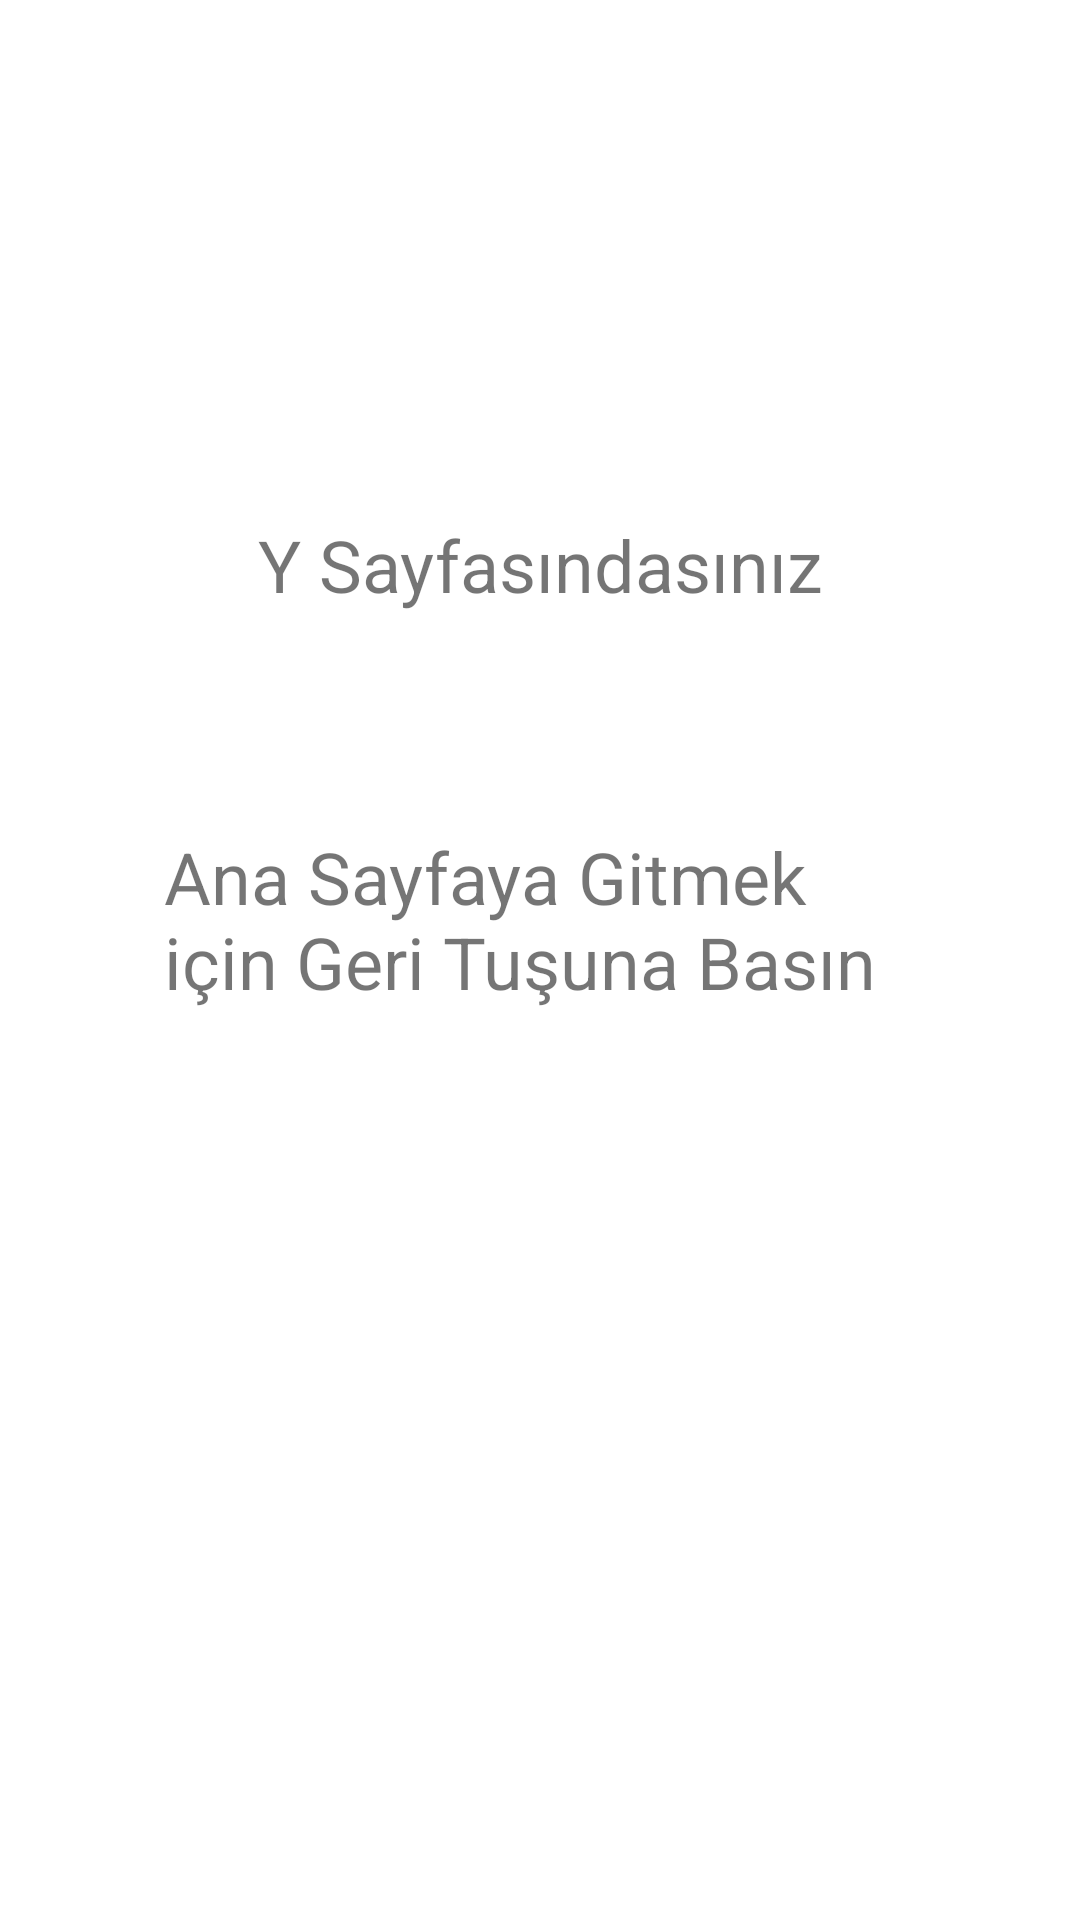

Here is an Android app screen rendered from its layout file. Give the layout XML and the strings, colors and styles it references.
<!-- AndroidManifest.xml: application theme Theme.IntentÖdev -->
<!-- res/layout/activity_y.xml -->
<?xml version="1.0" encoding="utf-8"?>
<androidx.constraintlayout.widget.ConstraintLayout xmlns:android="http://schemas.android.com/apk/res/android"
    xmlns:app="http://schemas.android.com/apk/res-auto"
    xmlns:tools="http://schemas.android.com/tools"
    android:layout_width="match_parent"
    android:layout_height="match_parent"
    tools:context=".ActivityY">

    <TextView
        android:id="@+id/textView"
        android:layout_width="250dp"
        android:layout_height="wrap_content"
        android:layout_marginTop="276dp"
        android:text="Ana Sayfaya Gitmek için Geri Tuşuna Basın"
        android:textSize="24sp"
        app:layout_constraintEnd_toEndOf="parent"
        app:layout_constraintHorizontal_bias="0.496"
        app:layout_constraintStart_toStartOf="parent"
        app:layout_constraintTop_toTopOf="parent" />

    <TextView
        android:id="@+id/textView6"
        android:layout_width="wrap_content"
        android:layout_height="wrap_content"
        android:layout_marginTop="172dp"
        android:text="Y Sayfasındasınız"
        android:textSize="24sp"
        app:layout_constraintEnd_toEndOf="parent"
        app:layout_constraintStart_toStartOf="parent"
        app:layout_constraintTop_toTopOf="parent" />
</androidx.constraintlayout.widget.ConstraintLayout>
<!-- resources referenced by this layout -->
<resources>
  <style name="Theme.IntentÖdev" parent="Theme.MaterialComponents.DayNight.DarkActionBar">
          
          <item name="colorPrimary">@color/purple_500</item>
          <item name="colorPrimaryVariant">@color/purple_700</item>
          <item name="colorOnPrimary">@color/white</item>
          
          <item name="colorSecondary">@color/teal_200</item>
          <item name="colorSecondaryVariant">@color/teal_700</item>
          <item name="colorOnSecondary">@color/black</item>
          
          <item name="android:statusBarColor" tools:targetApi="l">?attr/colorPrimaryVariant</item>
          
      </style>
  <!-- not gathered from this repository: default colours our renderer supplied (Android Studio template values) -->
  <color name="purple_500">#FF6200EE</color>
  <color name="purple_700">#FF3700B3</color>
  <color name="teal_200">#FF03DAC5</color>
  <color name="teal_700">#FF018786</color>
  <color name="black">#FF000000</color>
  <color name="white">#FFFFFFFF</color>
</resources>
